Run: headless pygame with SDL's dummy video driver; simulated clock (each Clock.tick advances the game by its frame time, no real sleeping); random seed 0; keys injected as events and as key.get_pressed() state; no mouse input.
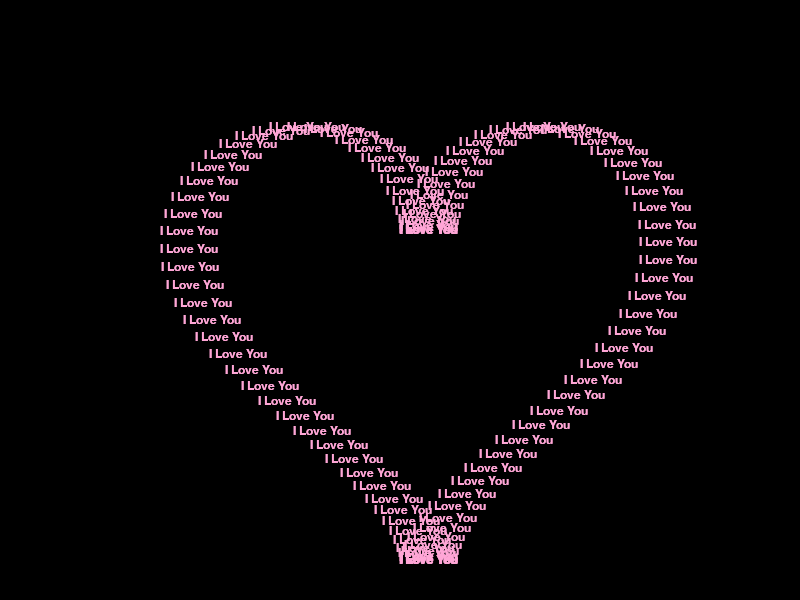
Frame 1 of 4 · flips 1–60 · no input
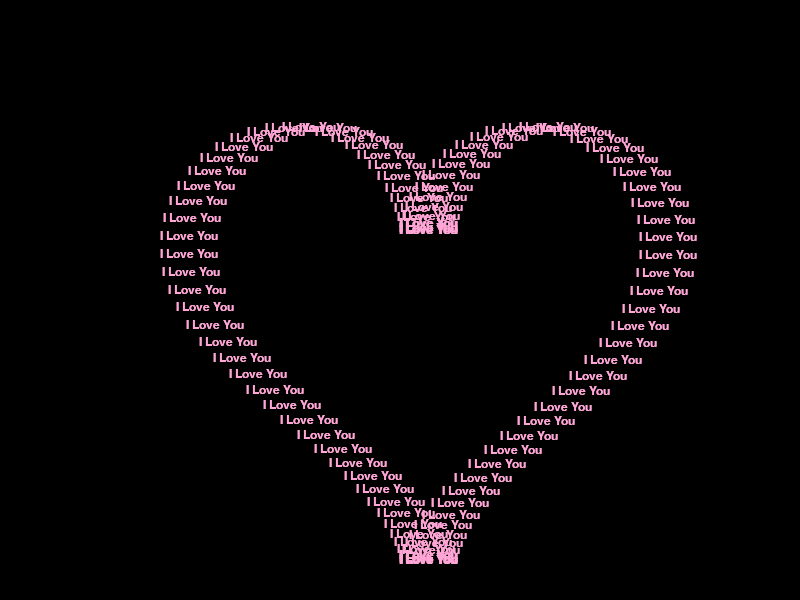
Frame 2 of 4 · flips 61–180 · tapped SPACE, RETURN · held RIGHT (→), D
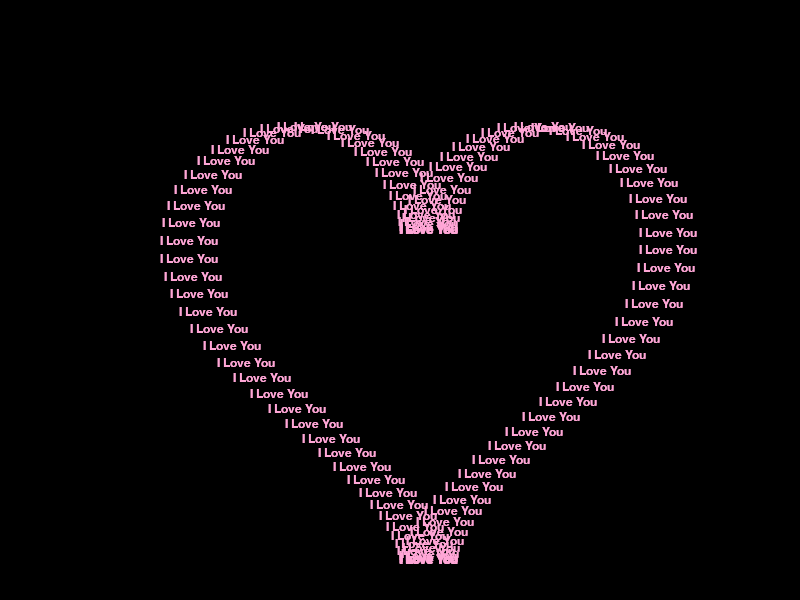
Frame 3 of 4 · flips 181–300 · held DOWN (↓), S
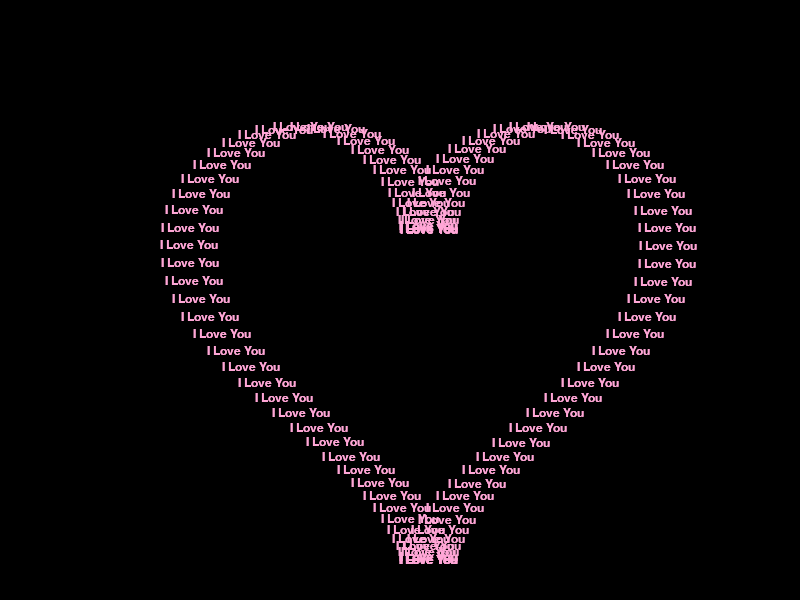
Frame 4 of 4 · flips 301–420 · held LEFT (←), A, UP (↑), W

The pygame program that drew these frames:

import pygame
import math
import sys

# ---------------- CONFIG ---------------- #
WIDTH, HEIGHT = 800, 600        # Auto full window later if needed
TEXT = "I Love You "
FONT_SIZE = 18
PINK = (255, 166, 214)          # #ffa6d6 in hex
SCALE = 15                     # Same JS scale
ROT_SPEED = 0.003               # Same animation speed
# ---------------------------------------- #

pygame.init()
screen = pygame.display.set_mode((WIDTH, HEIGHT))
pygame.display.set_caption("Heart Text Animation")

# Text + Glow
font = pygame.font.SysFont("Arial", FONT_SIZE, bold=False)

# Enable blend mode for glow
def draw_glow_text(text, x, y):
    # Slight blur using multiple shadows like shadowBlur in canvas
    for blur in range(6):
        color = (PINK[0], PINK[1], PINK[2], max(10, 60 - blur*10))
        glow_surface = font.render(text, True, color)
        glow_surface.set_alpha(60)
        screen.blit(glow_surface, (x, y))
    # Main solid text
    text_surface = font.render(text, True, PINK)
    screen.blit(text_surface, (x, y))

# Heart parametric formula
def heart_xy(t):
    x = SCALE * 16 * (math.sin(t)**3)
    y = -SCALE * (
        13*math.cos(t) -
        5*math.cos(2*t) -
        2*math.cos(3*t) -
        math.cos(4*t)
    )
    return x, y

def main():
    angle = 0
    clock = pygame.time.Clock()

    while True:
        for event in pygame.event.get():
            if event.type == pygame.QUIT:
                pygame.quit()
                sys.exit()

        screen.fill((0, 0, 0))  # Black background

        # Center of screen
        cx, cy = WIDTH // 2, HEIGHT // 2

        total = 100  # Same as JS

        for i in range(total):
            t = (i / total) * (2 * math.pi) + angle
            x, y = heart_xy(t)
            draw_glow_text(TEXT, cx + x, cy + y)

        angle += ROT_SPEED  # same speed as JS

        pygame.display.flip()
        clock.tick(60)

if __name__ == "__main__":
    main()
